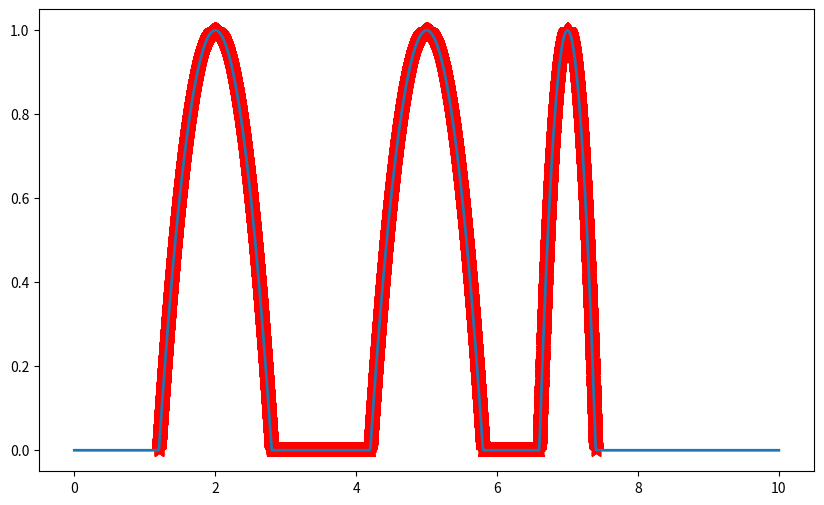

Write Python code to recreate this figure.
import numpy as np
import matplotlib.pyplot as plt
from scipy.integrate import quad

def calculate_function_values(x_values, lower_bounds, upper_bounds):
    """Calculate the values of the function to be integrated."""
    x_values = np.atleast_1d(x_values)
    return np.array(
        [
            np.sum(
                [
                    np.maximum(
                        0,
                        -(4 / (upper_bound - lower_bound) ** 2)
                        * (x - lower_bound)
                        * (x - upper_bound),
                    )
                    for lower_bound, upper_bound in zip(lower_bounds, upper_bounds)
                ]
            )
            for x in x_values
        ]
    )


def calculate_normal_pdf(x, mean, std_dev):
    """Calculate the probability density function (PDF) for a normal distribution."""
    return (1 / (std_dev * np.sqrt(2 * np.pi))) * np.exp(
        -((x - mean) ** 2) / (2 * std_dev**2)
    )


def calculate_balance_heuristic_weights(x, sample_counts, means, std_devs, index):
    """Calculate weights using the balance heuristic method."""
    return (
        sample_counts[index]
        * calculate_normal_pdf(x, means[index], std_devs[index])
        / sum(
            [
                sample_count * calculate_normal_pdf(x, mean, std_dev)
                for sample_count, mean, std_dev in zip(sample_counts, means, std_devs)
            ]
        )
    )


def calculate_power_heuristic_weights(x, sample_counts, means, std_devs, index, beta=2):
    """Calculate weights using the power heuristic method."""
    pdf_values = [
        sample_count * calculate_normal_pdf(x, mean, std_dev)
        for sample_count, mean, std_dev in zip(sample_counts, means, std_devs)
    ]

    numerator = pdf_values[index] ** beta
    denominator = sum(pdf_val**beta for pdf_val in pdf_values)

    return numerator / denominator


def calculate_maximum_heuristic_weights(x, sample_counts, means, std_devs, index):
    """Calculate weights using the maximum heuristic method."""
    pdf_values = [
        sample_count * calculate_normal_pdf(x, mean, std_dev)
        for sample_count, mean, std_dev in zip(sample_counts, means, std_devs)
    ]

    return float(pdf_values[index] == max(pdf_values))


def calculate_cutoff_heuristic_weights(
    x, sample_counts, means, std_devs, index, alpha=0.5
):
    """Calculate weights using the cutoff heuristic method."""
    pdf_values = [
        sample_count * calculate_normal_pdf(x, mean, std_dev)
        for sample_count, mean, std_dev in zip(sample_counts, means, std_devs)
    ]

    q_max = max(pdf_values)
    q_index = pdf_values[index]

    if q_index < alpha * q_max:
        return 0
    else:
        denominator = sum(q_k for q_k in pdf_values if q_k >= alpha * q_max)
        return q_index / denominator


def calculate_sbert_heuristic_weights(x, sample_counts, means, std_devs, index):
    """Calculate weights using the SBERT method."""
    return calculate_normal_pdf(x, means[index], std_devs[index]) / sum(
        [
            calculate_normal_pdf(x, mean, std_dev)
            for sample_count, mean, std_dev in zip(sample_counts, means, std_devs)
        ]
    )


def calculate_mis_estimate(
    total_samples,
    alpha_values,
    means,
    std_devs,
    lower_bounds,
    upper_bounds,
    heuristic="sbert",
):
    """Calculate the MIS estimate."""
    num_distributions = len(alpha_values)

    samples_per_distribution = np.round(alpha_values * total_samples).astype(int)
    total_samples = sum(samples_per_distribution)

    estimate = 0
    sampled_points_x = []
    sampled_points_y = []
    variance = 0
    iteration = 1
    t = 0

    for index in range(num_distributions):
        for _ in range(samples_per_distribution[index]):
            x_sample = np.random.normal(means[index], std_devs[index])
            y_sample = calculate_function_values(x_sample, lower_bounds, upper_bounds)

            weight = globals()[f"calculate_{heuristic}_heuristic_weights"](
                x_sample, samples_per_distribution, means, std_devs, index
            )

            sampled_points_x.append(x_sample)
            sampled_points_y.append(y_sample)

            weighted_sample = (
                float(
                    weight
                    * (
                        y_sample
                        / calculate_normal_pdf(x_sample, means[index], std_devs[index])
                    )
                )
                / samples_per_distribution[index]
            ) * total_samples
            if iteration > 1:
                t += (1 - (1 / iteration)) * (
                    (weighted_sample - estimate / (iteration - 1)) ** 2
                )

            estimate += weighted_sample
            variance += weighted_sample**2
            iteration += 1

    estimate = estimate / total_samples
    variance = (variance / (total_samples**2 - total_samples)) - (
        estimate**2 / (total_samples - 1)
    )
    sigma_variance = t / (total_samples - 1)
    alternate_variance = sigma_variance / total_samples

    return estimate, sampled_points_x, sampled_points_y, variance, alternate_variance


def calculate_basic_monte_carlo_estimate(
    total_samples,
    lower_bounds,
    upper_bounds,
):
    s = 0
    t = 0

    sampled_points_x = []
    sampled_points_y = []
    for iter in range(total_samples):
        sample = np.random.uniform(np.min(lower_bounds), np.max(upper_bounds))
        y = float(calculate_function_values(sample, lower_bounds, upper_bounds))

        if iter > 1:
            t += (1 - (1 / iter)) * (((y - s) / (iter - 1)) ** 2)
        s += y

        sampled_points_x.append(sample)
        sampled_points_y.append(y)

    estimate = s / total_samples
    sigma_variance = t / (total_samples - 1)
    variance = sigma_variance / total_samples

    return estimate, variance, sampled_points_x, sampled_points_y



def plot_results(
    x_values, y_values, pdf_values, sampled_points_x, lower_bounds, upper_bounds
):
    """Plot the results."""
    plt.figure(figsize=(10, 6))
    plt.plot(x_values, y_values, label="Function to be integrated", linewidth=2)
    plt.plot(x_values, pdf_values, "k:", label="PDF")
    plt.scatter(
        sampled_points_x,
        calculate_function_values(
            np.array(sampled_points_x), lower_bounds, upper_bounds
        ),
        color="red",
        marker="*",
        s=100,
        label="Sampled Points (MIS)",
    )
    plt.xlabel("x")
    plt.ylabel("y")
    plt.title("Function, PDF, and Sampled Points")
    plt.legend()
    plt.grid(True)
    plt.show()


def run_mis_analysis(
    num_runs=1000,
    heuristics=["balance", "power", "maximum", "cutoff", "sbert"],
    num_samples_list=[10, 25, 50, 100],
):
    results = {
        heuristic: {num_samples: [] for num_samples in num_samples_list}
        for heuristic in heuristics
    }

    alpha_values = np.array([0.3333, 0.3333, 0.3333])
    means = np.array([2, 5, 7])
    std_devs = np.array([0.8, 0.8, 0.4]) / 2
    lower_bounds = means - 2 * std_devs
    upper_bounds = means + 2 * std_devs

    for heuristic in heuristics:
        for num_samples in num_samples_list:
            for _ in range(num_runs):
                estimate, _, _, variance, alt_variance = calculate_mis_estimate(
                    num_samples,
                    alpha_values,
                    means,
                    std_devs,
                    lower_bounds,
                    upper_bounds,
                    heuristic=heuristic,
                )
                results[heuristic][num_samples].append(
                    (estimate, variance, alt_variance)
                )

    return results


def analyze_results(results):
    analysis = {}

    for heuristic, data in results.items():
        estimates, variances, alt_variances = zip(*data)
        analysis[heuristic] = {
            "min_estimate": np.min(estimates),
            "max_estimate": np.max(estimates),
            "mean_estimate": np.mean(estimates),
            "variance_of_estimates": np.var(estimates),
            "mean_of_variances": np.mean(variances),
            "mean_of_alternate_variances": np.mean(alt_variances),
        }

    return analysis


def print_analysis():
    # Test the modified functions
    mis_results = run_mis_analysis()
    analysis = {
        heuristic: {
            num_samples: analyze_results({heuristic: data})[heuristic]
            for num_samples, data in sample_data.items()
        }
        for heuristic, sample_data in mis_results.items()
    }
    print(analysis)


def run_mis_estimate():
    """Main function to compute MIS estimate and plot the results."""
    NUM_SAMPLES = 50000
    alpha_values = np.array([0.3333, 0.3333, 0.3333])
    means = np.array([2, 5, 7])
    std_devs = np.array([0.8, 0.8, 0.4]) / 2
    lower_bounds = means - 2 * std_devs
    upper_bounds = means + 2 * std_devs

    # (
    #     mis_estimate,
    #     sampled_points_x,
    #     _,
    #     variance,
    #     alternate_variance,
    # ) = calculate_mis_estimate(
    #     NUM_SAMPLES, alpha_values, means, std_devs, lower_bounds, upper_bounds
    # )

    (
        basic_mc_estimate,
        basic_mc_variance,
        basic_mc_sampled_points_x,
        basic_mc_sampled_points_y,
    ) = calculate_basic_monte_carlo_estimate(
        NUM_SAMPLES, lower_bounds, upper_bounds
    )

    result, error = quad(
        lambda x: calculate_function_values(x, lower_bounds, upper_bounds),
        np.min(lower_bounds),
        np.max(upper_bounds),
    )

    # print(f"Result of the integral with MIS: {mis_estimate}")
    print(f"Result of the integral with basic MC: {basic_mc_estimate}")
    print(f"Result of the integral with quad: {result}")
    # print(f"Variance of the integral with MIS: {variance}")
    # print(f"Alternate variance of the integral with MIS: {alternate_variance}")
    print(f"Variance of the integral with basic MC: {basic_mc_variance}")
    print(f"Error of the integral with quad: {error}")

    x_values = np.linspace(0, 10, 1000)
    y_values = calculate_function_values(x_values, lower_bounds, upper_bounds)
    pdf_values = sum(
        [
            (1 / (std_dev * np.sqrt(2 * np.pi)))
            * np.exp(-((x_values - mean) ** 2) / (2 * std_dev**2))
            for mean, std_dev in zip(means, std_devs)
        ]
    )

    # plot_results(
    #     x_values, y_values, pdf_values, sampled_points_x, lower_bounds, upper_bounds
    # )

    plt.figure(figsize=(10, 6))
    plt.plot(x_values, y_values, label="Function to be integrated", linewidth=2)
    plt.scatter(basic_mc_sampled_points_x, basic_mc_sampled_points_y, color="red", marker="*", s=100, label="Sampled Points (Basic MC)")
    plt.show()


if __name__ == "__main__":
    run_mis_estimate()
    # print_analysis()
